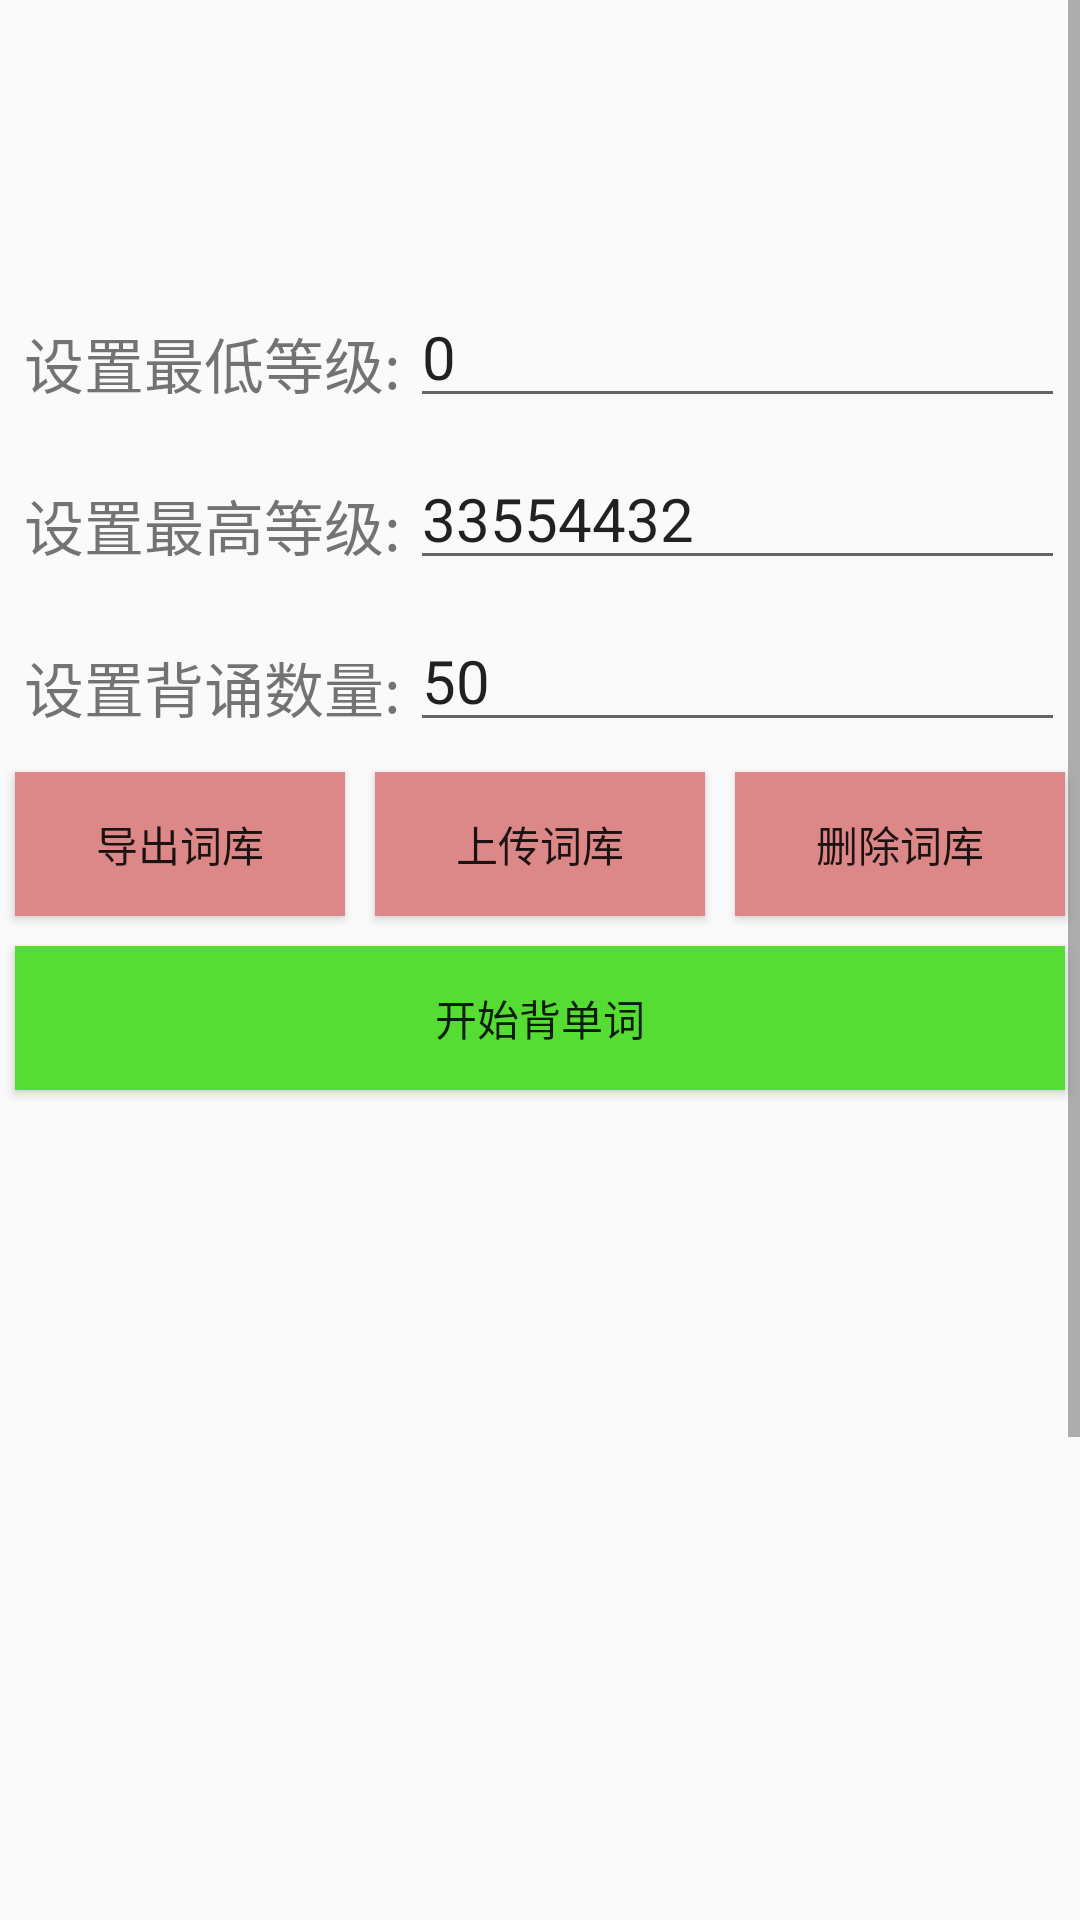

The Android layout XML behind this screen, and the referenced resources:
<!-- AndroidManifest.xml: application theme Theme.Englite3 -->
<!-- res/layout/activity_word_database_info.xml -->
<?xml version="1.0" encoding="utf-8"?>
<androidx.constraintlayout.widget.ConstraintLayout xmlns:android="http://schemas.android.com/apk/res/android"
    xmlns:app="http://schemas.android.com/apk/res-auto"
    xmlns:tools="http://schemas.android.com/tools"
    android:layout_width="match_parent"
    android:layout_height="match_parent"
    tools:context=".activities.WordDatabaseInfo">

    <ScrollView
        android:layout_width="match_parent"
        android:layout_height="match_parent">
        <LinearLayout
            android:layout_width="match_parent"
            android:layout_height="match_parent"
            android:orientation="vertical">



            <TextView
                android:id="@+id/db__name"
                android:layout_width="match_parent"
                android:layout_height="wrap_content"
                android:textSize="30dp"
                android:layout_gravity="center"
                android:gravity="center"
                android:text=""
                android:padding="10dp"
                android:layout_margin="15dp">
            </TextView>

            <LinearLayout
                android:layout_width="match_parent"
                android:layout_height="wrap_content"
                android:orientation="horizontal"
                android:layout_margin="5dp">

                <TextView
                    android:layout_width="wrap_content"
                    android:layout_height="wrap_content"
                    android:layout_margin="3dp"
                    android:textSize="20dp"
                    android:text="设置最低等级:"/>
                <EditText
                    android:id="@+id/level_min"
                    android:layout_width="match_parent"
                    android:layout_height="wrap_content"
                    android:textSize="20dp"
                    android:text="0"
                    />

            </LinearLayout>
            <LinearLayout
                android:layout_width="match_parent"
                android:layout_height="wrap_content"
                android:orientation="horizontal"
                android:layout_margin="5dp">

                <TextView
                    android:layout_width="wrap_content"
                    android:layout_height="wrap_content"
                    android:layout_margin="3dp"
                    android:textSize="20dp"
                    android:text="设置最高等级:"/>
                <EditText
                    android:id="@+id/level_max"
                    android:layout_width="match_parent"
                    android:layout_height="wrap_content"
                    android:textSize="20dp"
                    android:text="33554432"
                    />

            </LinearLayout>

            <LinearLayout
                android:layout_width="match_parent"
                android:layout_height="wrap_content"
                android:orientation="horizontal"
                android:layout_margin="5dp">

                <TextView
                    android:layout_width="wrap_content"
                    android:layout_height="wrap_content"
                    android:layout_margin="3dp"
                    android:textSize="20dp"
                    android:text="设置背诵数量:"/>
                <EditText
                    android:id="@+id/recite_number"
                    android:layout_width="match_parent"
                    android:layout_height="wrap_content"
                    android:textSize="20dp"
                    android:text="50"
                    />

            </LinearLayout>

            <LinearLayout
                android:layout_width="match_parent"
                android:layout_height="wrap_content"
                android:orientation="horizontal">

                <Button
                    android:id="@+id/db_export"
                    android:layout_width="wrap_content"
                    android:layout_height="wrap_content"
                    android:layout_weight="1"
                    android:text="导出词库"
                    android:padding="10dp"
                    android:layout_margin="5dp"
                    android:background="@color/bt1"/>

                <Button
                    android:id="@+id/db_upload"
                    android:layout_width="wrap_content"
                    android:layout_height="wrap_content"
                    android:padding="10dp"
                    android:layout_weight="1"
                    android:layout_margin="5dp"
                    android:text="上传词库"
                    android:background="@color/bt1"/>

                <Button
                    android:id="@+id/db_delete"
                    android:layout_width="wrap_content"
                    android:layout_height="wrap_content"
                    android:layout_weight="1"
                    android:padding="10dp"
                    android:layout_margin="5dp"
                    android:text="删除词库"
                    android:background="@color/bt1"/>


            </LinearLayout>

            <Button
                android:id="@+id/start_recite"
                android:layout_width="match_parent"
                android:layout_height="wrap_content"
                android:layout_margin="5dp"
                android:text="开始背单词"
                android:background="@color/bt2"/>

            <LinearLayout
                android:layout_width="match_parent"
                android:layout_height="match_parent"
                android:orientation="vertical"
                android:layout_marginTop="20dp">

                <TextView
                    android:id="@+id/totalwords"
                    android:layout_width="match_parent"
                    android:layout_height="wrap_content"
                    android:textSize="18dp"
                    android:layout_gravity="center"
                    android:gravity="center"
                    android:text=""
                    android:padding="5dp"
                    android:layout_margin="5dp"/>

                <TextView
                    android:id="@+id/flagwords"
                    android:layout_width="match_parent"
                    android:layout_height="wrap_content"
                    android:textSize="18dp"
                    android:layout_gravity="center"
                    android:gravity="center"
                    android:text=""
                    android:padding="5dp"
                    android:layout_margin="5dp"/>

                <TextView
                    android:id="@+id/db_status_100"
                    android:layout_width="match_parent"
                    android:layout_height="wrap_content"
                    android:textSize="18dp"
                    android:layout_gravity="center"
                    android:gravity="center"
                    android:text=""
                    android:padding="5dp"
                    android:layout_margin="5dp">
                </TextView>
                <TextView
                    android:id="@+id/db_status_80"
                    android:layout_width="match_parent"
                    android:layout_height="wrap_content"
                    android:textSize="18dp"
                    android:layout_gravity="center"
                    android:gravity="center"
                    android:text=""
                    android:padding="5dp"
                    android:layout_margin="5dp">
                </TextView>
                <TextView
                    android:id="@+id/db_status_60"
                    android:layout_width="match_parent"
                    android:layout_height="wrap_content"
                    android:textSize="18dp"
                    android:layout_gravity="center"
                    android:gravity="center"
                    android:text=""
                    android:padding="5dp"
                    android:layout_margin="5dp">
                </TextView>
                <TextView
                    android:id="@+id/db_status_40"
                    android:layout_width="match_parent"
                    android:layout_height="wrap_content"
                    android:textSize="18dp"
                    android:layout_gravity="center"
                    android:gravity="center"
                    android:text=""
                    android:padding="5dp"
                    android:layout_margin="5dp">
                </TextView>
                <TextView
                    android:id="@+id/db_status_20"
                    android:layout_width="match_parent"
                    android:layout_height="wrap_content"
                    android:textSize="18dp"
                    android:layout_gravity="center"
                    android:gravity="center"
                    android:text=""
                    android:padding="5dp"
                    android:layout_margin="5dp">
                </TextView>

                <TextView
                    android:id="@+id/db_status_0"
                    android:layout_width="match_parent"
                    android:layout_height="wrap_content"
                    android:textSize="18dp"
                    android:layout_gravity="center"
                    android:gravity="center"
                    android:text=""
                    android:padding="5dp"
                    android:layout_margin="5dp">
                </TextView>

                <LinearLayout
                    android:layout_width="match_parent"
                    android:layout_height="wrap_content"
                    android:orientation="horizontal"
                    android:layout_margin="5dp">

                    <TextView
                        android:layout_width="wrap_content"
                        android:layout_height="wrap_content"
                        android:layout_margin="3dp"
                        android:textSize="20dp"
                        android:text="新增规划数量:"/>
                    <EditText
                        android:id="@+id/add_flagwords_number"
                        android:layout_width="match_parent"
                        android:layout_height="wrap_content"
                        android:textSize="20dp"
                        android:text="0"
                        />

                </LinearLayout>
                <Button
                    android:id="@+id/add_flagwords"
                    android:layout_width="match_parent"
                    android:layout_height="wrap_content"
                    android:layout_margin="5dp"
                    android:background="@color/green1"
                    android:text="随机将单词加入规划"/>


            </LinearLayout>
        </LinearLayout>
    </ScrollView>
</androidx.constraintlayout.widget.ConstraintLayout>
<!-- resources referenced by this layout -->
<resources>
  <color name="bt1">#dd8888</color>
  <color name="bt2">#55dd33</color>
  <color name="green1">#55aa55</color>
  <style name="Theme.Englite3" parent="Theme.MaterialComponents.DayNight.NoActionBar.Bridge">
          
          <item name="colorPrimary">@color/purple_500</item>
          <item name="colorPrimaryVariant">@color/purple_700</item>
          <item name="colorOnPrimary">@color/white</item>
          
          <item name="colorSecondary">@color/teal_200</item>
          <item name="colorSecondaryVariant">@color/teal_700</item>
          <item name="colorOnSecondary">@color/black</item>
          
          <item name="android:statusBarColor" tools:targetApi="21">?attr/colorPrimaryVariant</item>
          
      </style>
  <color name="purple_500">#FF6200EE</color>
  <color name="purple_700">#FF3700B3</color>
  <color name="white">#FFFFFFFF</color>
  <color name="teal_200">#FF03DAC5</color>
  <color name="teal_700">#FF018786</color>
  <color name="black">#FF000000</color>
</resources>
